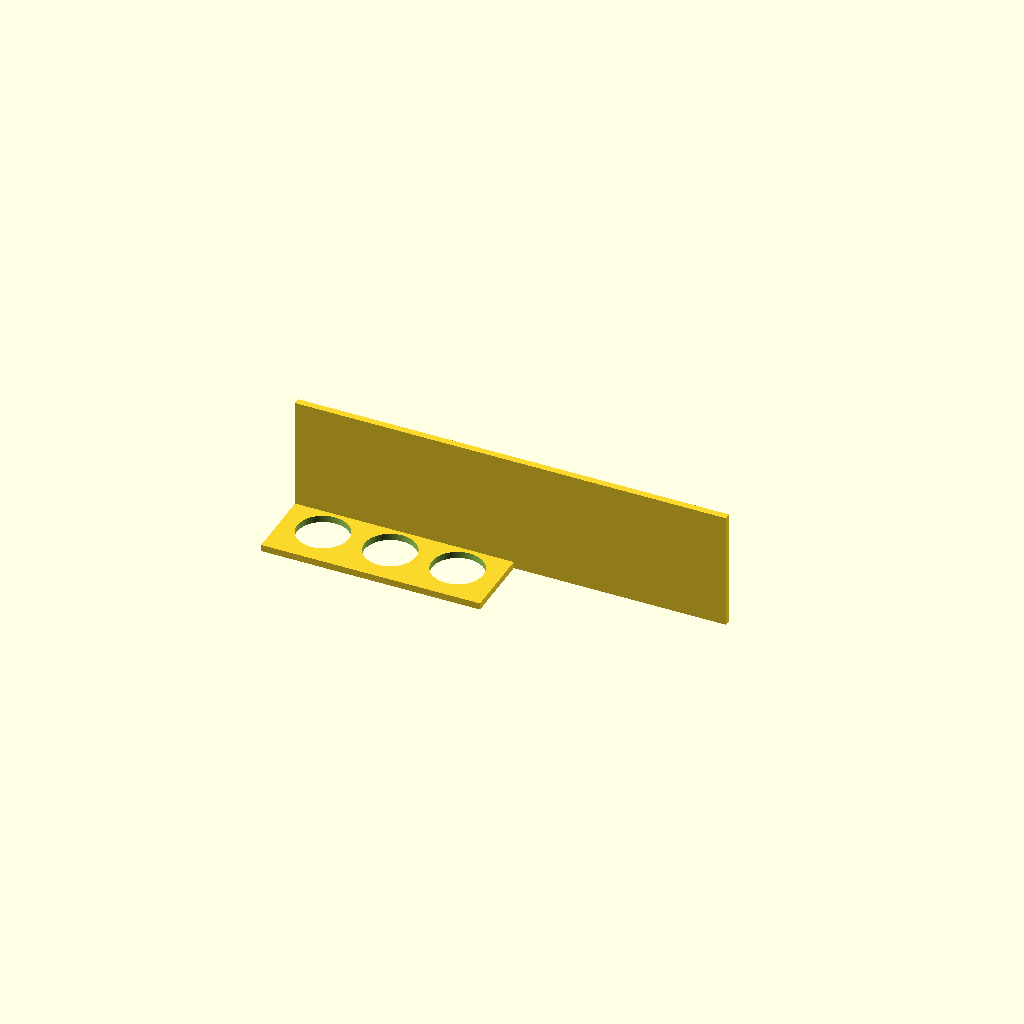
Cell 1: the model at its default parameters.
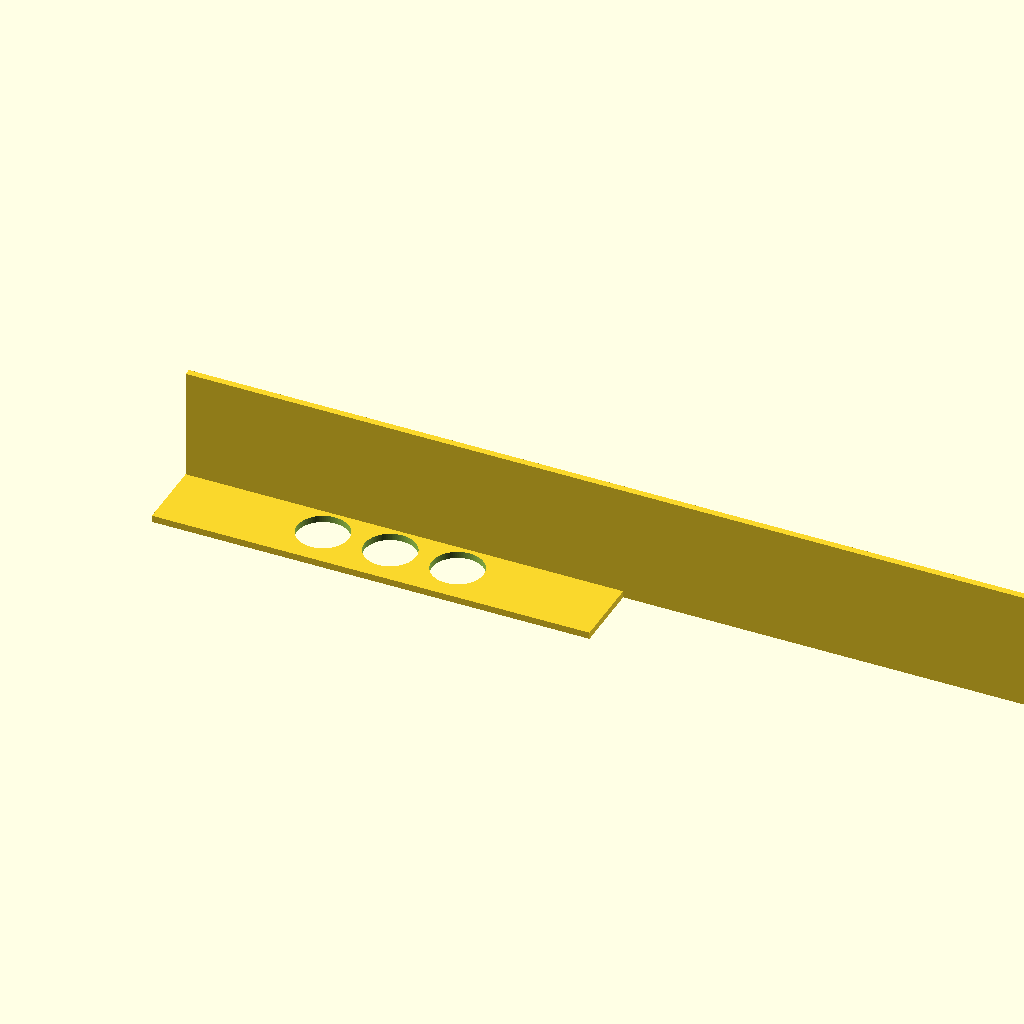
Cell 2 — plate_x set to 260, the other parameters unchanged.
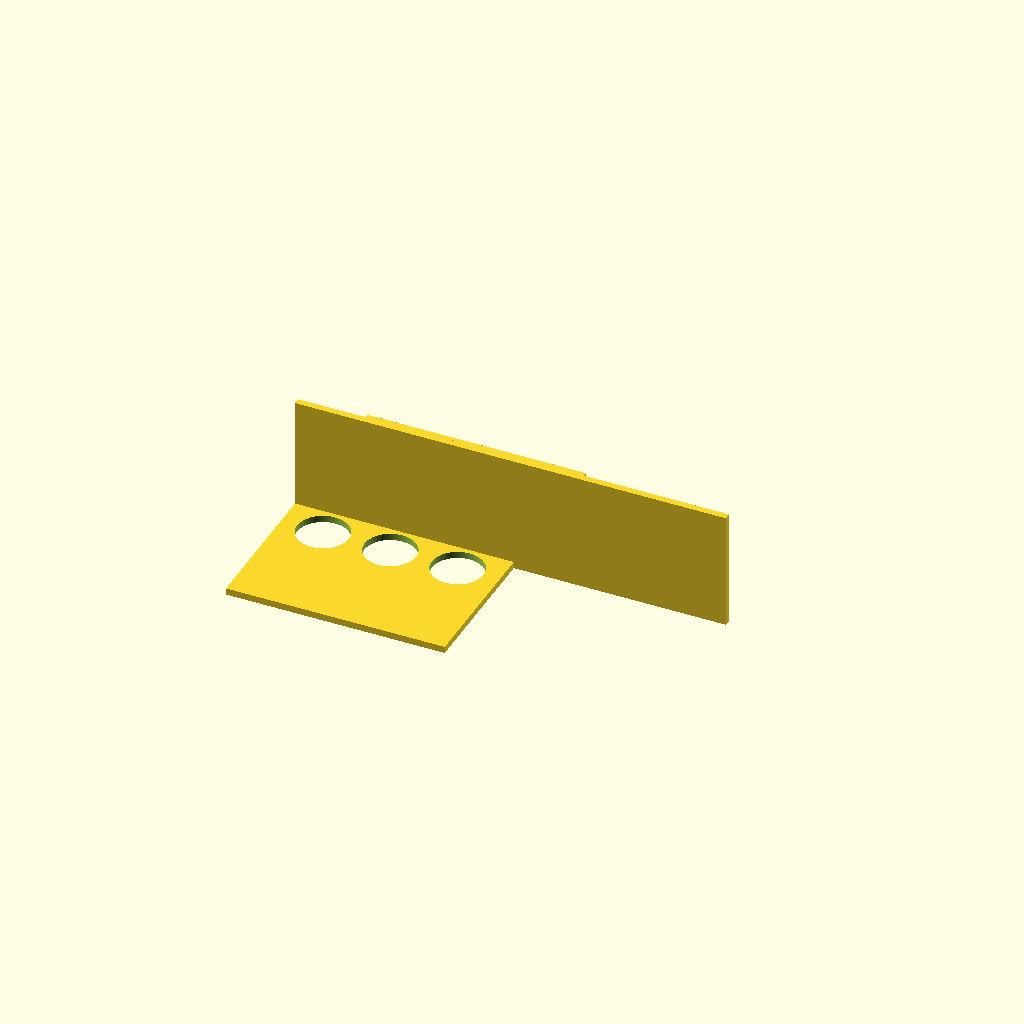
Cell 3: plate_y = 180 (everything else at default).
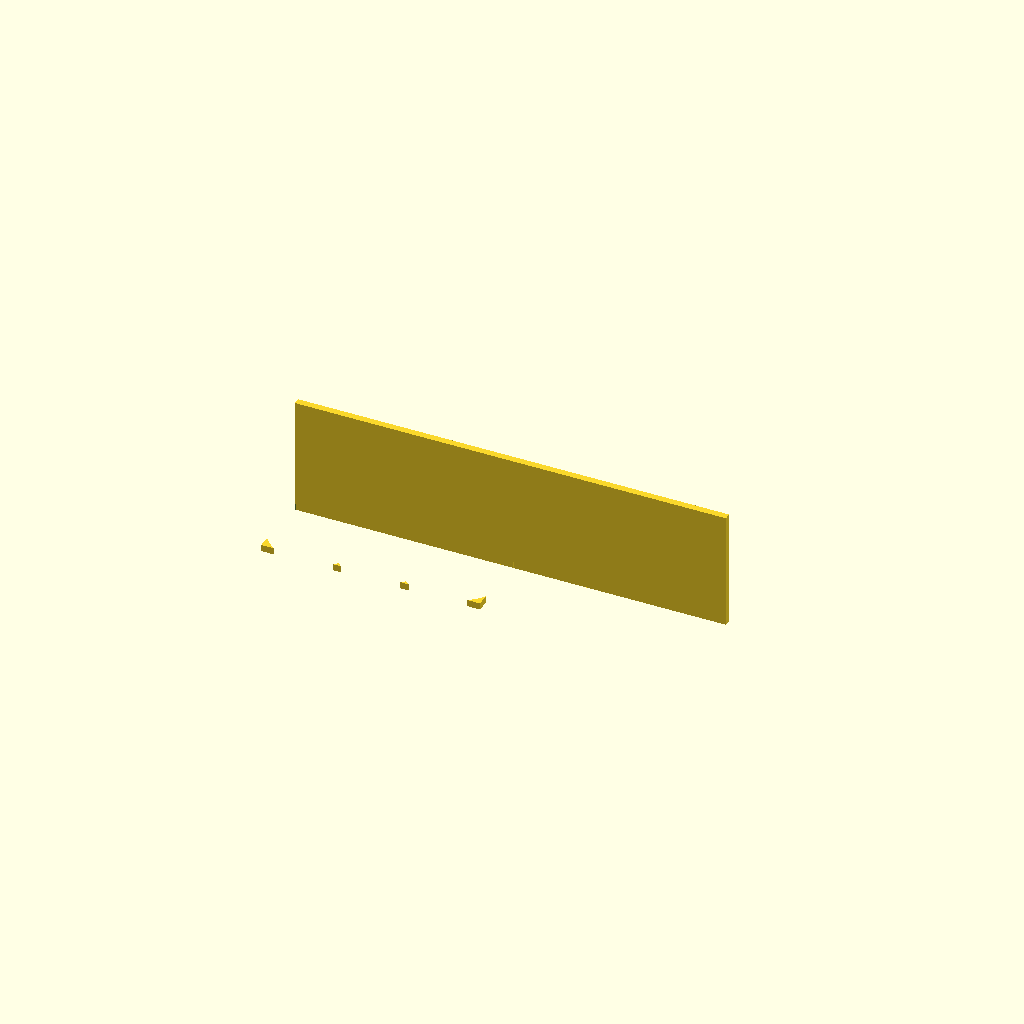
Cell 4 — hole_d set to 61, the other parameters unchanged.
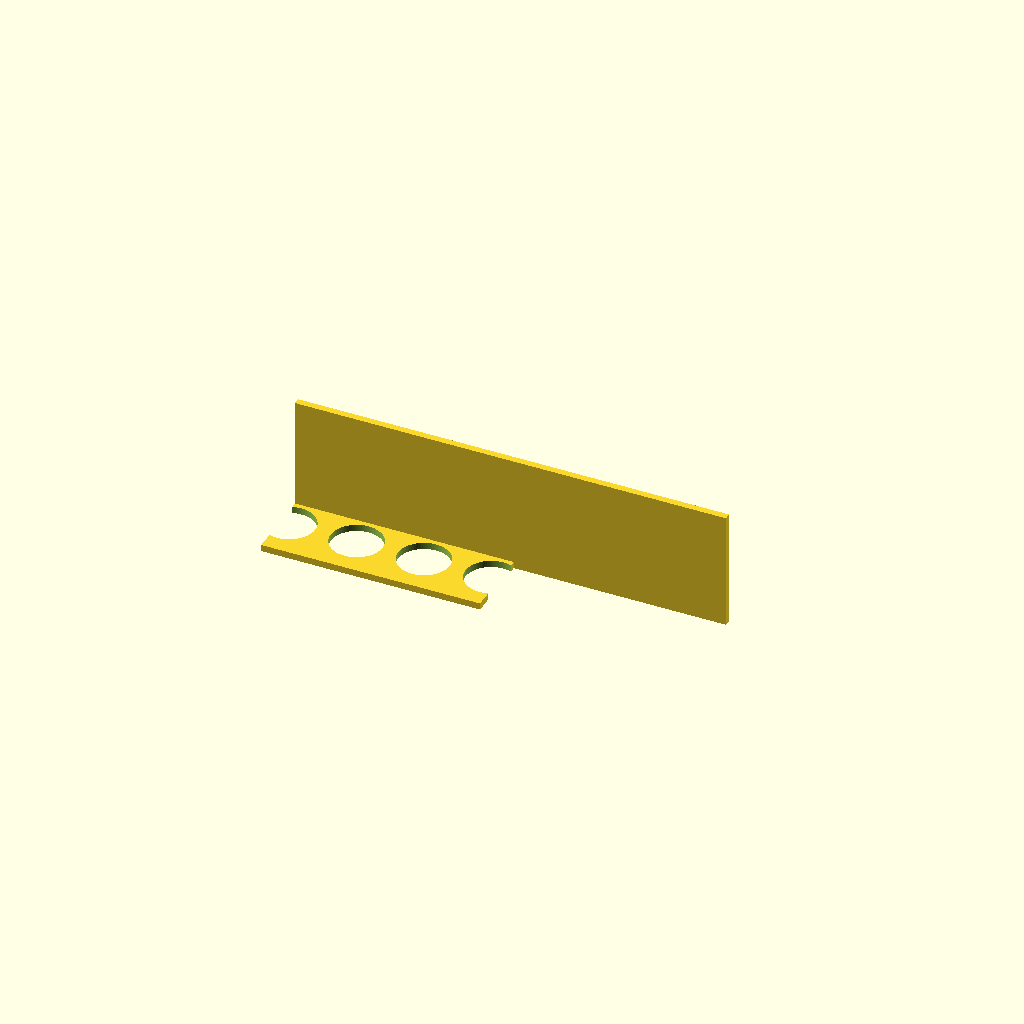
Cell 5: hole_nx = 6 (everything else at default).
All cells are drawn from one camera (rotation 55°, 0°, 25°, orthographic, colour scheme Cornfield), so only the parameter changes between them.
The OpenSCAD source (bench/results/gpu-v8-g0/code/scadcoder-v8/conical_rack_50ml_s0_a0.scad):
// Rack for six 50 mL conical (Falcon-type) tubes
// Print orientation: flat plate on bed, walls rising to z = 70
// After printing, flip over so the rack stands on the walls

// ---------- Parameters ----------
plate_x      = 130;   // plate length along X (mm)
plate_y      = 90;    // plate width along Y (mm)
plate_t      = 4;     // plate thickness (mm), z = 0..4

hole_d       = 30.5;  // tube hole diameter (mm)
hole_nx      = 3;     // holes per row along X
hole_ny      = 2;     // number of rows along Y
hole_pitch   = 40;    // centre-to-centre spacing, both directions (mm)

wall_len     = plate_x; // wall length along X (mm)
wall_t       = 4;     // wall thickness along Y (mm)
wall_top_z   = 70;    // top of walls (mm)

eps          = 0.5;   // cutter overshoot past faces (mm)
$fn          = 96;    // circle resolution

// ---------- Derived ----------
wall_h = wall_top_z - plate_t;   // wall height above plate (66 mm)

// ---------- Model ----------
union() {
    // Base plate with through-holes
    difference() {
        translate([-plate_x/2, -plate_y/2, 0])
            cube([plate_x, plate_y, plate_t]);

        for (i = [0 : hole_nx - 1])
            for (j = [0 : hole_ny - 1])
                translate([(i - (hole_nx - 1)/2) * hole_pitch,
                           (j - (hole_ny - 1)/2) * hole_pitch,
                           -eps])
                    cylinder(d = hole_d, h = plate_t + 2*eps);
    }

    // Two solid walls along the long edges, flush with the plate
    for (s = [-1, 1])
        translate([s > 0 ? plate_x/2 - wall_t : -plate_x/2,
                   -wall_t/2, 0])
            cube([wall_len, wall_t, wall_top_z]);
}
Parameter table extracted from the source (name, type, default, range or options):
plate_x: number, default 130
plate_y: number, default 90
plate_t: number, default 4
hole_d: number, default 30.5
hole_nx: number, default 3
hole_ny: number, default 2
hole_pitch: number, default 40
wall_t: number, default 4
wall_top_z: number, default 70
eps: number, default 0.5
